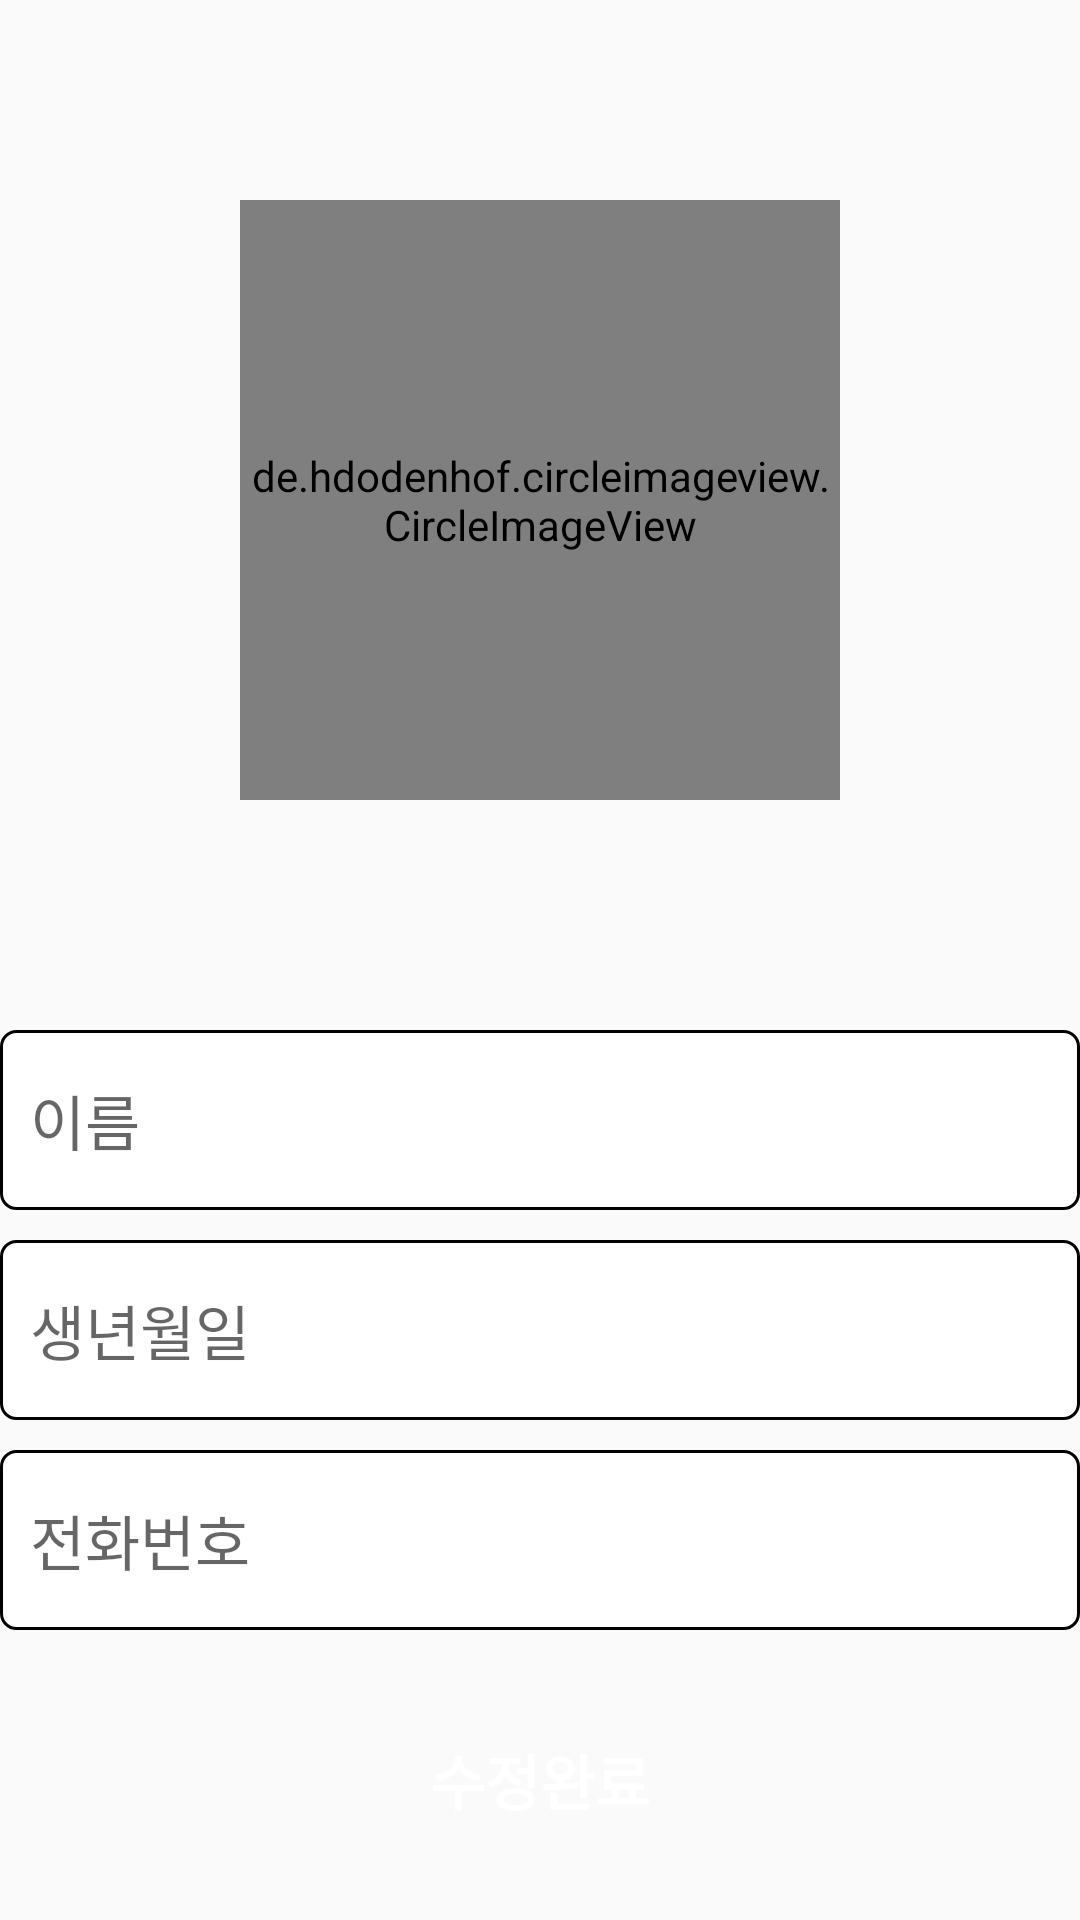

The Android layout XML behind this screen, and the referenced resources:
<!-- AndroidManifest.xml: application theme Theme.BravoHealthPark -->
<!-- res/layout/activity_prof_edit.xml -->
<?xml version="1.0" encoding="utf-8"?>
<androidx.constraintlayout.widget.ConstraintLayout xmlns:android="http://schemas.android.com/apk/res/android"
    xmlns:app="http://schemas.android.com/apk/res-auto"
    android:layout_width="match_parent"
    android:layout_height="match_parent"
    xmlns:tools="http://schemas.android.com/tools"
    android:layout_margin="30dp"
    tools:context=".presentation.activities.ProfEditActivity">

    <de.hdodenhof.circleimageview.CircleImageView
        app:layout_constraintTop_toTopOf="parent"
        app:layout_constraintLeft_toLeftOf="parent"
        app:layout_constraintRight_toRightOf="parent"
        app:layout_constraintBottom_toTopOf="@+id/Layout_Info_Input"
        android:id="@+id/ImageView_Icon_Profile"
        android:layout_margin="50dp"
        android:layout_width="200dp"
        android:layout_height="200dp"
        android:src="@drawable/icon_default_profile" />

    <LinearLayout
        app:layout_constraintTop_toBottomOf="@+id/ImageView_Icon_Profile"
        app:layout_constraintRight_toRightOf="parent"
        app:layout_constraintLeft_toLeftOf="parent"
        app:layout_constraintBottom_toBottomOf="parent"
        android:id="@+id/Layout_Info_Input"
        android:layout_width="match_parent"
        android:layout_height="wrap_content"
        android:orientation="vertical"
        android:gravity="center">

        <EditText
            android:layout_marginTop="10dp"
            android:background="@drawable/shape_edittext"
            android:id="@+id/EditText_Name"
            android:layout_width="match_parent"
            android:layout_height="60dp"
            android:hint="이름"
            android:textSize="20sp"
            android:inputType="textNoSuggestions" />

        <EditText
            android:layout_marginTop="10dp"
            android:background="@drawable/shape_edittext"
            android:id="@+id/EditText_Birth"
            android:layout_width="match_parent"
            android:layout_height="60dp"
            android:hint="생년월일"
            android:textSize="20sp"
            android:inputType="textNoSuggestions" />

        <EditText
            android:layout_marginTop="10dp"
            android:background="@drawable/shape_edittext"
            android:id="@+id/EditText_PhoneNumber"
            android:layout_width="match_parent"
            android:layout_height="60dp"
            android:hint="전화번호"
            android:textSize="20sp"
            android:inputType="textNoSuggestions" />

        <Button
            android:id="@+id/ProfEditEnd_Btn"
            android:layout_width="match_parent"
            android:layout_height="60dp"
            android:layout_marginTop="20dp"
            android:background="@drawable/shape_button_off"
            android:text="수정완료"
            android:textColor="@color/white"
            android:textSize="20sp"
            android:textStyle="bold" />
    </LinearLayout>
</androidx.constraintlayout.widget.ConstraintLayout>
<!-- resources referenced by this layout -->
<resources>
  <color name="white">#FFFFFFFF</color>
  <!-- drawable shape_button_off (drawable) -->
  <?xml version="1.0" encoding="utf-8"?>
  <shape xmlns:android="http://schemas.android.com/apk/res/android">
  
      <solid
          android:color="@color/main_gray" />
      <stroke
          android:width="0dp"
          android:color="@color/main_gray" />
      <corners
          android:radius="5dp" />
  </shape>
  <!-- drawable shape_edittext (drawable) -->
  <?xml version="1.0" encoding="utf-8"?>
  <shape xmlns:android="http://schemas.android.com/apk/res/android">
  
      <solid
          android:color="@color/white" />
      <stroke
          android:width="1dp"
          android:color="@color/main_gray" />
      <corners
          android:radius="5dp" />
      <padding
          android:left="10dp"
          android:right="10dp" />
  </shape>
  <style name="Theme.BravoHealthPark" parent="Theme.AppCompat.Light">
          
          <item name="colorPrimary">@color/purple_500</item>
          <item name="colorPrimaryVariant">@color/purple_700</item>
          <item name="colorOnPrimary">@color/white</item>
          
          <item name="colorSecondary">@color/teal_200</item>
          <item name="colorSecondaryVariant">@color/teal_700</item>
          <item name="colorOnSecondary">@color/black</item>
          
          <item name="android:statusBarColor" tools:targetApi="l">?attr/colorPrimaryVariant</item>
          
          <item name="windowNoTitle">true</item>
          <item name="android:windowFullscreen">true</item>
      </style>
  <color name="purple_500">#FF6200EE</color>
  <color name="purple_700">#FF3700B3</color>
  <color name="teal_200">#FF03DAC5</color>
  <color name="teal_700">#FF018786</color>
  <color name="black">#FF000000</color>
</resources>
